The GitHub repository zakuangyong/yolov11-view-cls-train contains a labelled image folder "car-view-cls" with 8 categories: back, back left side 45 degrees, back right side 45 degrees, front, front left side 45 degrees, front right side 45 degrees, left side, right side. Examples follow, each with its label.

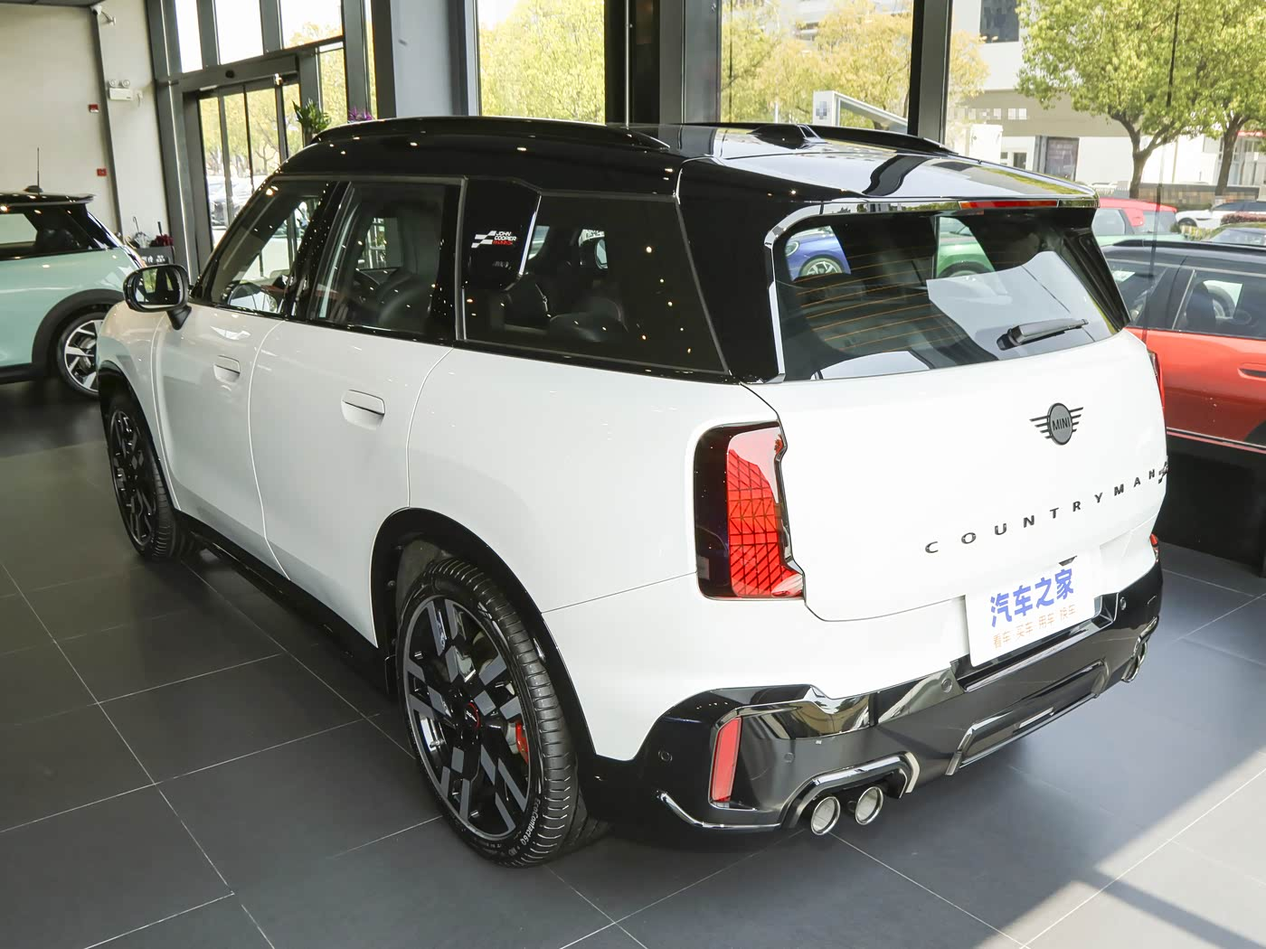
Label: back left side 45 degrees

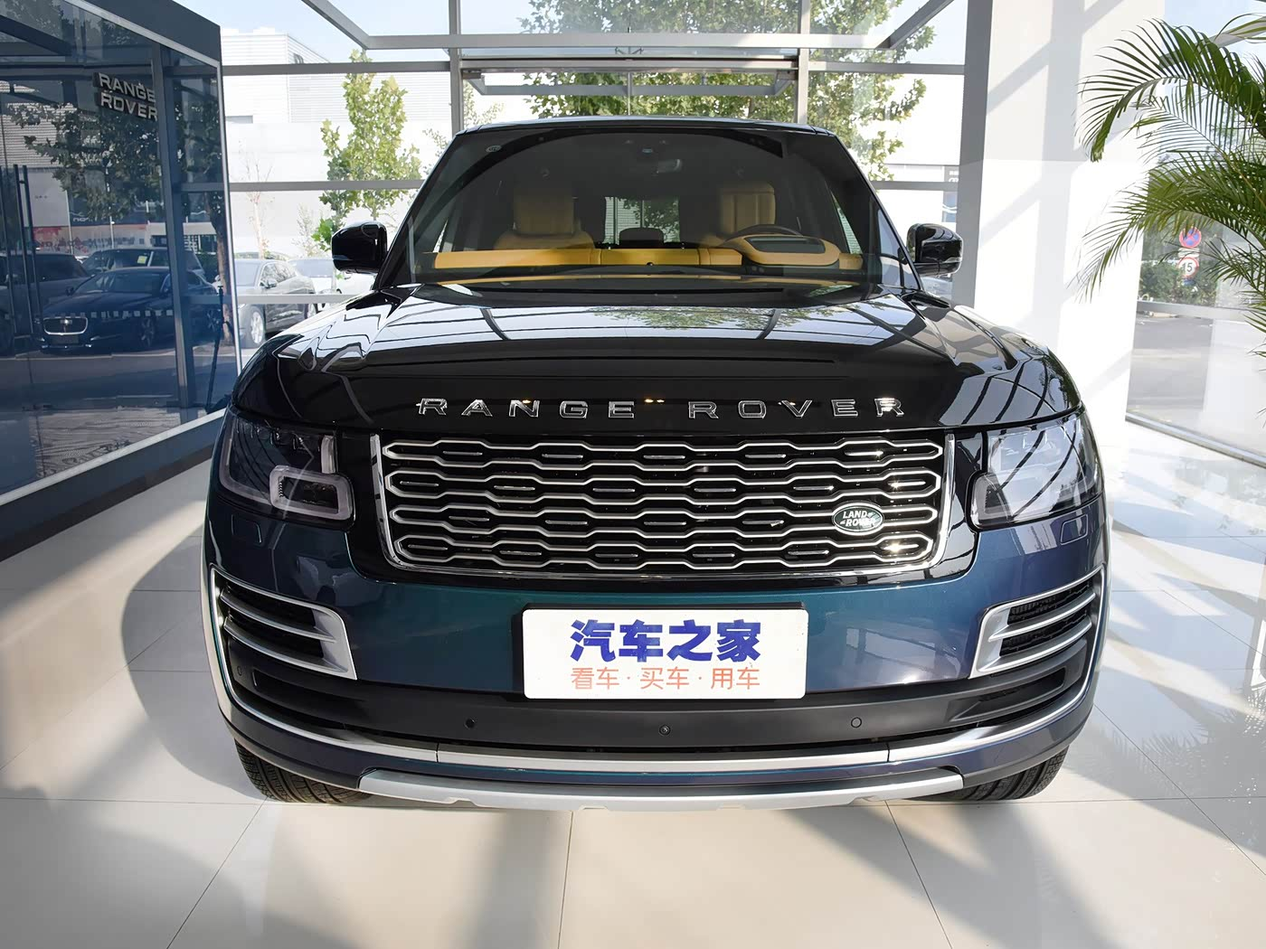
Label: front

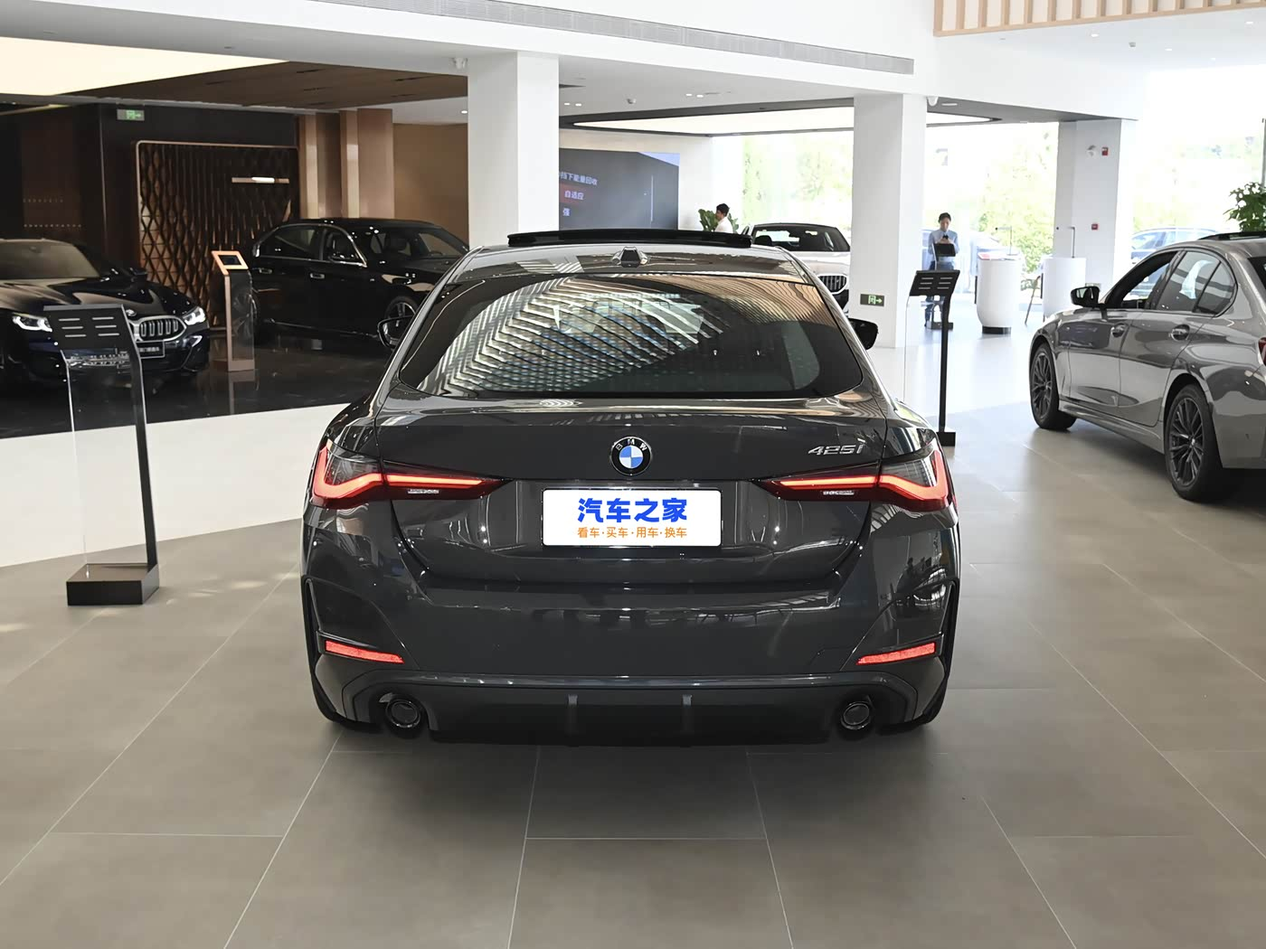
Label: back

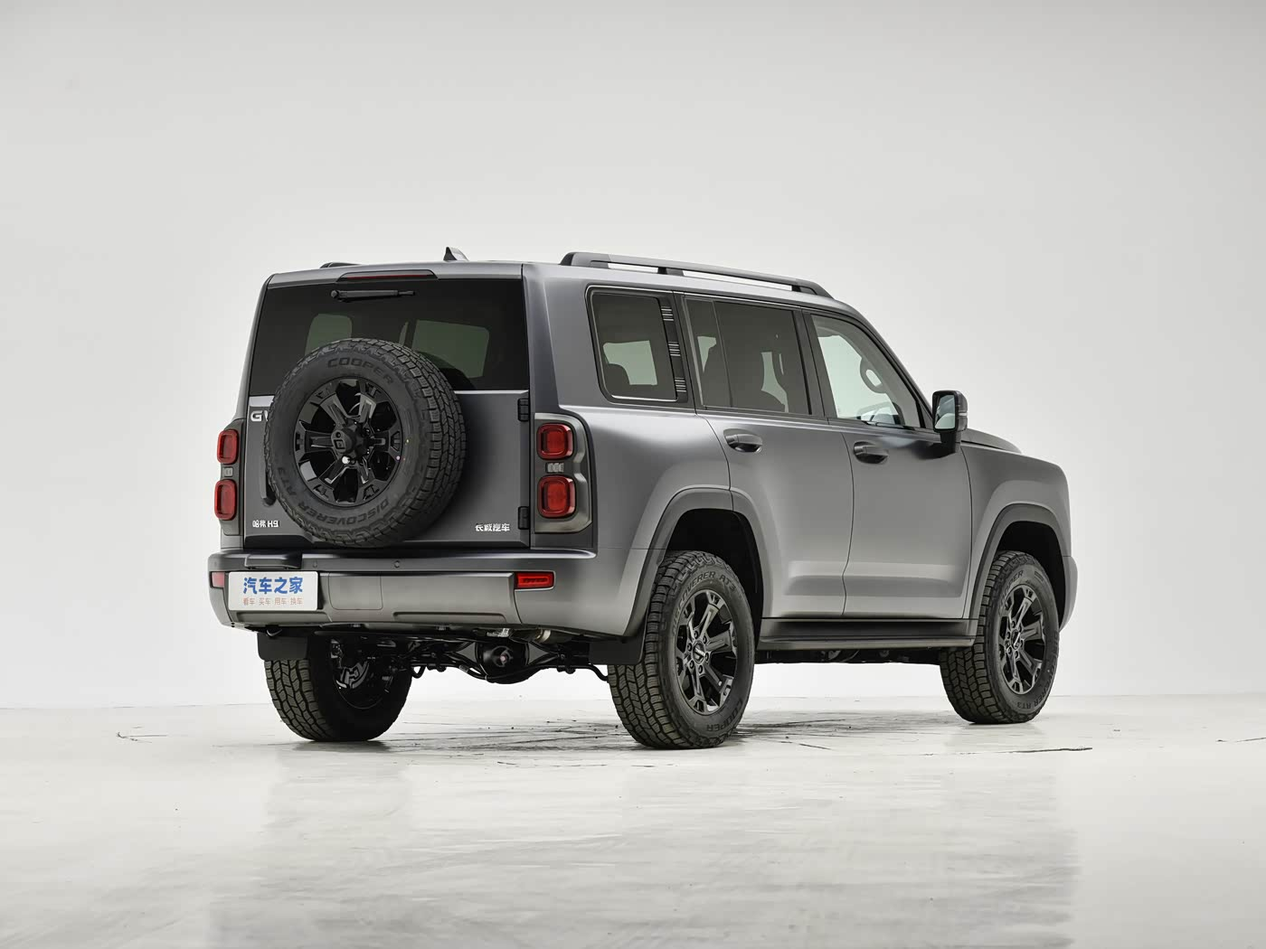
Label: back right side 45 degrees

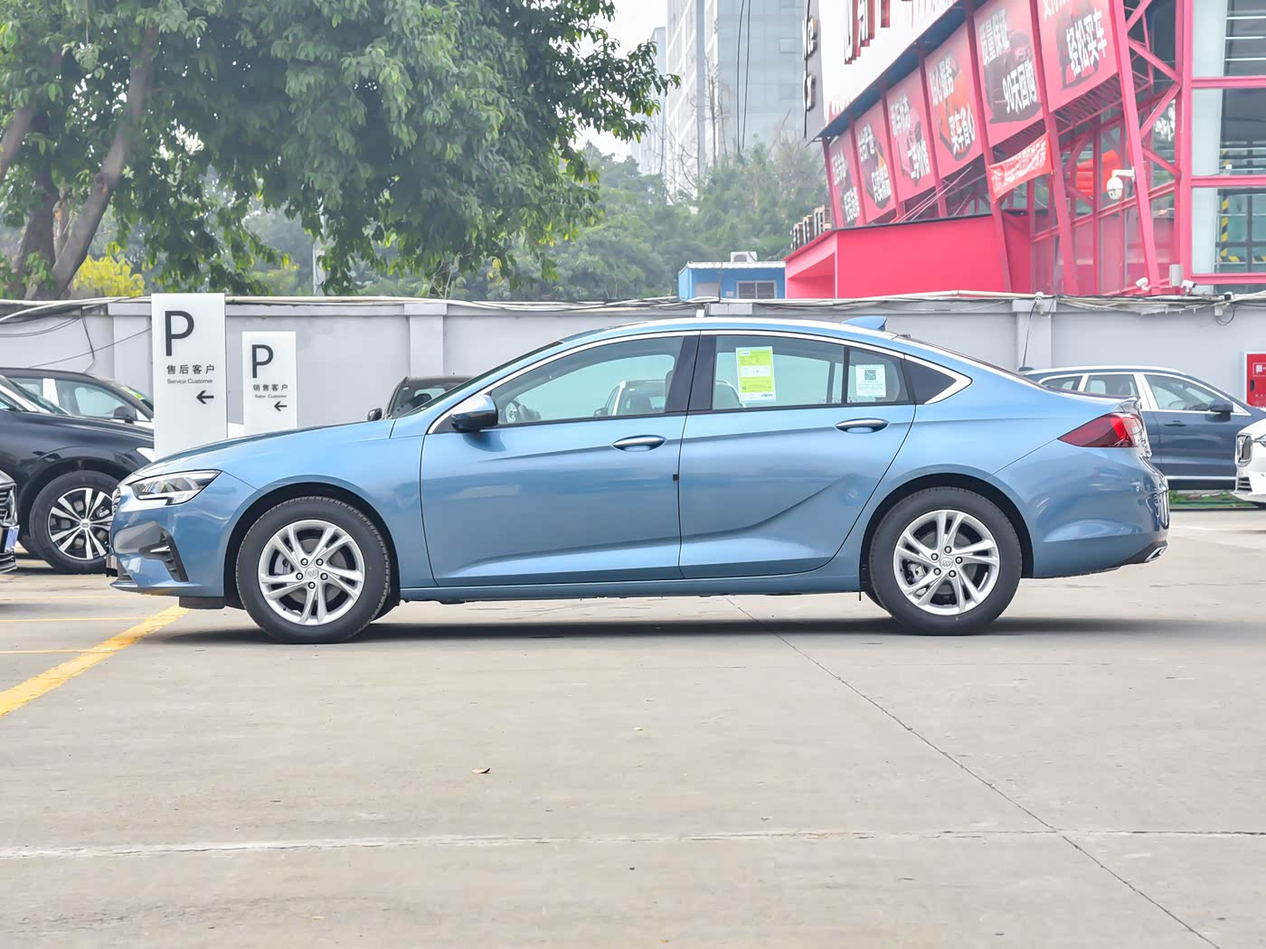
Label: left side

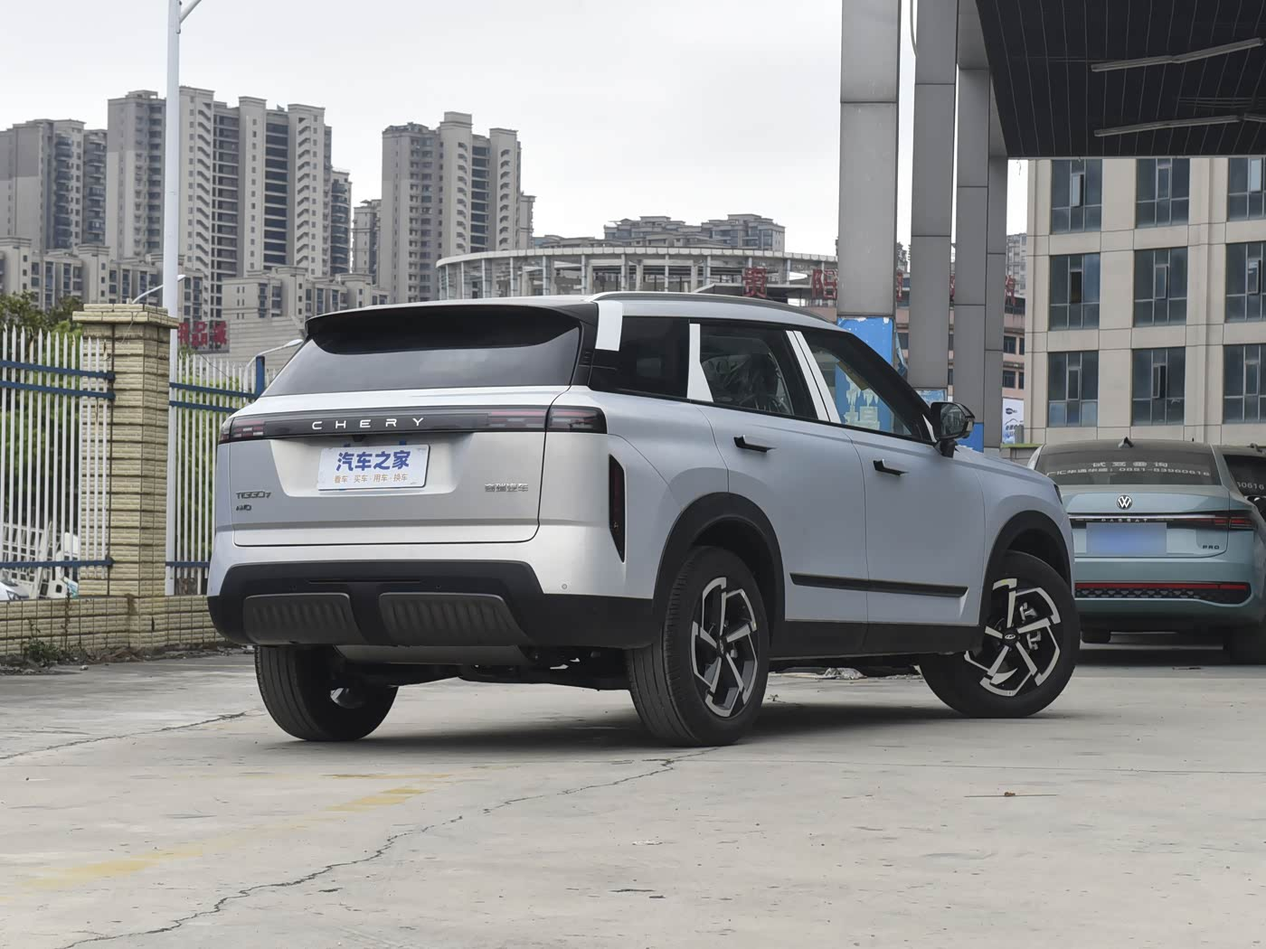
Label: back right side 45 degrees
